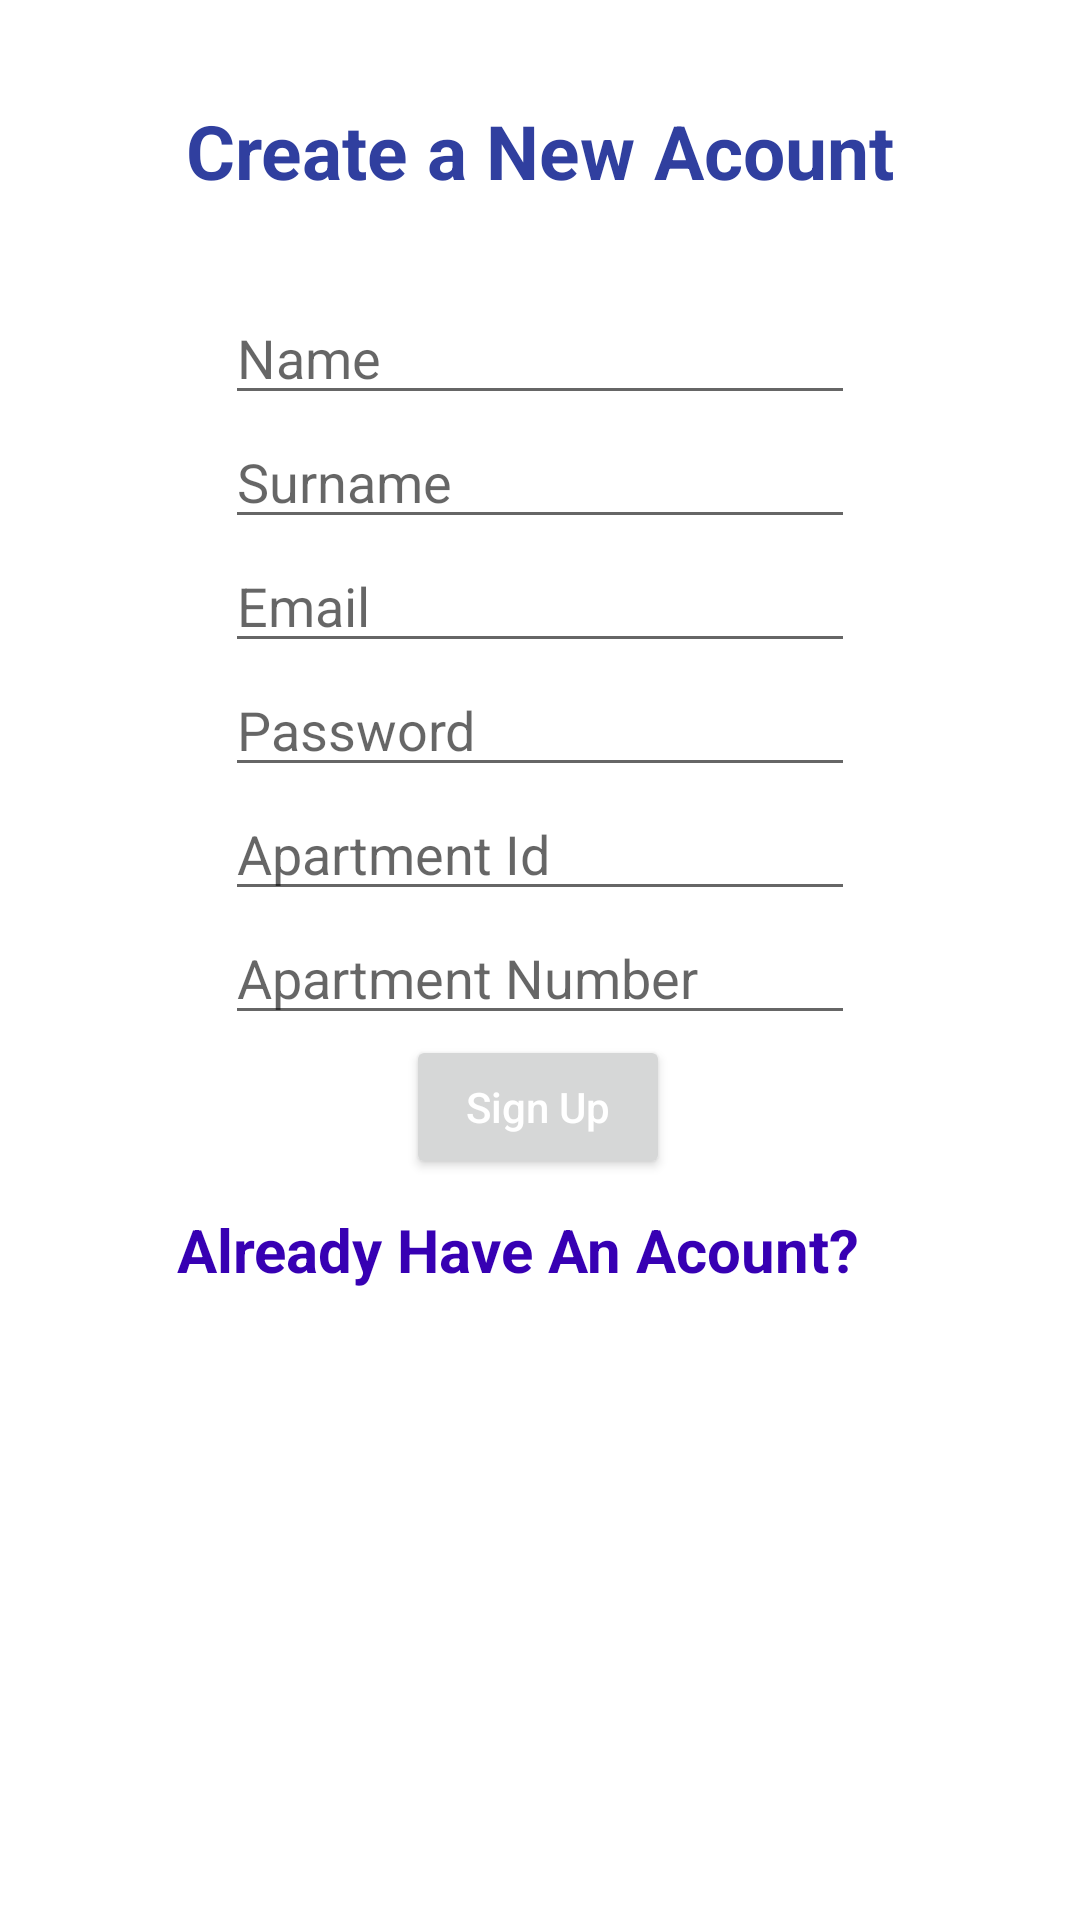

This screen was rendered from an Android layout file. Write that file and the resources it references.
<!-- AndroidManifest.xml: application theme Theme.ResidenceAdvisor -->
<!-- res/layout/signupform.xml -->
<?xml version="1.0" encoding="utf-8"?>
<androidx.constraintlayout.widget.ConstraintLayout xmlns:android="http://schemas.android.com/apk/res/android"
    xmlns:app="http://schemas.android.com/apk/res-auto"
    xmlns:tools="http://schemas.android.com/tools"
    android:layout_width="match_parent"
    android:layout_height="match_parent">

    <EditText
        android:id="@+id/editTextRegisterName"
        android:layout_width="wrap_content"
        android:layout_height="wrap_content"
        android:layout_marginTop="150dp"
        android:ems="10"
        android:hint="Name"
        android:inputType="textPersonName"
        app:layout_constraintBottom_toTopOf="@+id/editTextRegisterSurname"
        app:layout_constraintEnd_toEndOf="parent"
        app:layout_constraintStart_toStartOf="parent"
        app:layout_constraintTop_toTopOf="parent"
        app:layout_constraintVertical_bias="0.13" />

    <EditText
        android:id="@+id/editTextRegisterSurname"
        android:layout_width="wrap_content"
        android:layout_height="wrap_content"
        android:ems="10"
        android:hint="Surname"
        android:inputType="textPersonName"
        app:layout_constraintBottom_toTopOf="@+id/editTextRegisterEmail"
        app:layout_constraintEnd_toEndOf="parent"
        app:layout_constraintStart_toStartOf="parent"
        app:layout_constraintTop_toBottomOf="@+id/editTextRegisterName" />

    <EditText
        android:id="@+id/editTextRegisterEmail"
        android:layout_width="wrap_content"
        android:layout_height="wrap_content"
        android:ems="10"
        android:hint="Email"
        android:inputType="textEmailAddress"
        app:layout_constraintBottom_toTopOf="@+id/editTextRegisterPassword"
        app:layout_constraintEnd_toEndOf="parent"
        app:layout_constraintStart_toStartOf="parent"
        app:layout_constraintTop_toBottomOf="@+id/editTextRegisterSurname" />

    <EditText
        android:id="@+id/editTextRegisterPassword"
        android:layout_width="wrap_content"
        android:layout_height="wrap_content"
        android:ems="10"
        android:hint="Password"
        android:inputType="textPassword"
        app:layout_constraintBottom_toTopOf="@+id/editTextRegisterApartmentId"
        app:layout_constraintEnd_toEndOf="parent"
        app:layout_constraintStart_toStartOf="parent"
        app:layout_constraintTop_toBottomOf="@+id/editTextRegisterEmail" />

    <EditText
        android:id="@+id/editTextRegisterApartmentId"
        android:layout_width="wrap_content"
        android:layout_height="wrap_content"
        android:ems="10"
        android:hint="Apartment Id"
        android:inputType="text"
        app:layout_constraintBottom_toTopOf="@+id/editTextRegisterApartmentNumber"
        app:layout_constraintEnd_toEndOf="parent"
        app:layout_constraintStart_toStartOf="parent"
        app:layout_constraintTop_toBottomOf="@+id/editTextRegisterPassword" />
    <EditText
        android:id="@+id/editTextRegisterApartmentNumber"
        android:layout_width="wrap_content"
        android:layout_height="wrap_content"
        android:ems="10"
        android:hint="Apartment Number"
        android:inputType="text"
        app:layout_constraintBottom_toTopOf="@+id/registerButton"
        app:layout_constraintEnd_toEndOf="parent"
        app:layout_constraintStart_toStartOf="parent"
        app:layout_constraintTop_toBottomOf="@+id/editTextRegisterApartmentId" />
    <Button
        android:id="@+id/registerButton"
        android:layout_width="wrap_content"
        android:layout_height="wrap_content"
        android:layout_marginBottom="300dp"
        android:text="Sign Up"
        android:textAllCaps="false"
        android:textColor="@color/colorWhite"
        app:layout_constraintBottom_toBottomOf="parent"
        app:layout_constraintEnd_toEndOf="parent"
        app:layout_constraintHorizontal_bias="0.498"
        app:layout_constraintStart_toStartOf="parent"
        app:layout_constraintTop_toBottomOf="@+id/editTextRegisterApartmentNumber"  />

    <TextView
        android:id="@+id/haveanac"
        android:layout_width="wrap_content"
        android:layout_height="wrap_content"
        android:layout_gravity="center_horizontal"
        android:layout_marginTop="10dp"
        android:text="Already Have An Acount?"
        android:textColor="@color/colorPrimaryDark"
        android:textSize="20sp"
        android:textStyle="bold"
        app:layout_constraintBottom_toTopOf="parent"
        app:layout_constraintEnd_toEndOf="parent"
        app:layout_constraintHorizontal_bias="0.444"
        app:layout_constraintStart_toStartOf="parent"
        app:layout_constraintTop_toBottomOf="@+id/registerButton"
        app:layout_constraintVertical_bias="0.0" />

    <TextView
        android:id="@+id/textView"
        android:layout_width="wrap_content"
        android:layout_height="wrap_content"
        android:layout_marginTop="16dp"
        android:layout_marginBottom="13dp"
        android:text="Create a New Acount"
        android:textColor="#303F9F"
        android:textSize="25sp"
        android:textStyle="bold"
        app:layout_constraintBottom_toTopOf="@+id/editTextRegisterName"
        app:layout_constraintEnd_toEndOf="parent"
        app:layout_constraintStart_toStartOf="parent"
        app:layout_constraintTop_toTopOf="parent" />
</androidx.constraintlayout.widget.ConstraintLayout>
<!-- resources referenced by this layout -->
<resources>
  <color name="colorPrimaryDark">#3700B3</color>
  <color name="colorWhite">#FFFFFF</color>
  <style name="Theme.ResidenceAdvisor" parent="Theme.MaterialComponents.DayNight.DarkActionBar">
          
          <item name="colorPrimary">@color/purple_500</item>
          <item name="colorPrimaryVariant">@color/purple_700</item>
          <item name="colorOnPrimary">@color/white</item>
          
          <item name="colorSecondary">@color/teal_200</item>
          <item name="colorSecondaryVariant">@color/teal_700</item>
          <item name="colorOnSecondary">@color/black</item>
          
          <item name="android:statusBarColor" tools:targetApi="l">?attr/colorPrimaryVariant</item>
          
      </style>
  <color name="purple_500">#FF6200EE</color>
  <color name="purple_700">#FF3700B3</color>
  <color name="white">#FFFFFFFF</color>
  <color name="teal_200">#FF03DAC5</color>
  <color name="teal_700">#FF018786</color>
  <color name="black">#FF000000</color>
</resources>
